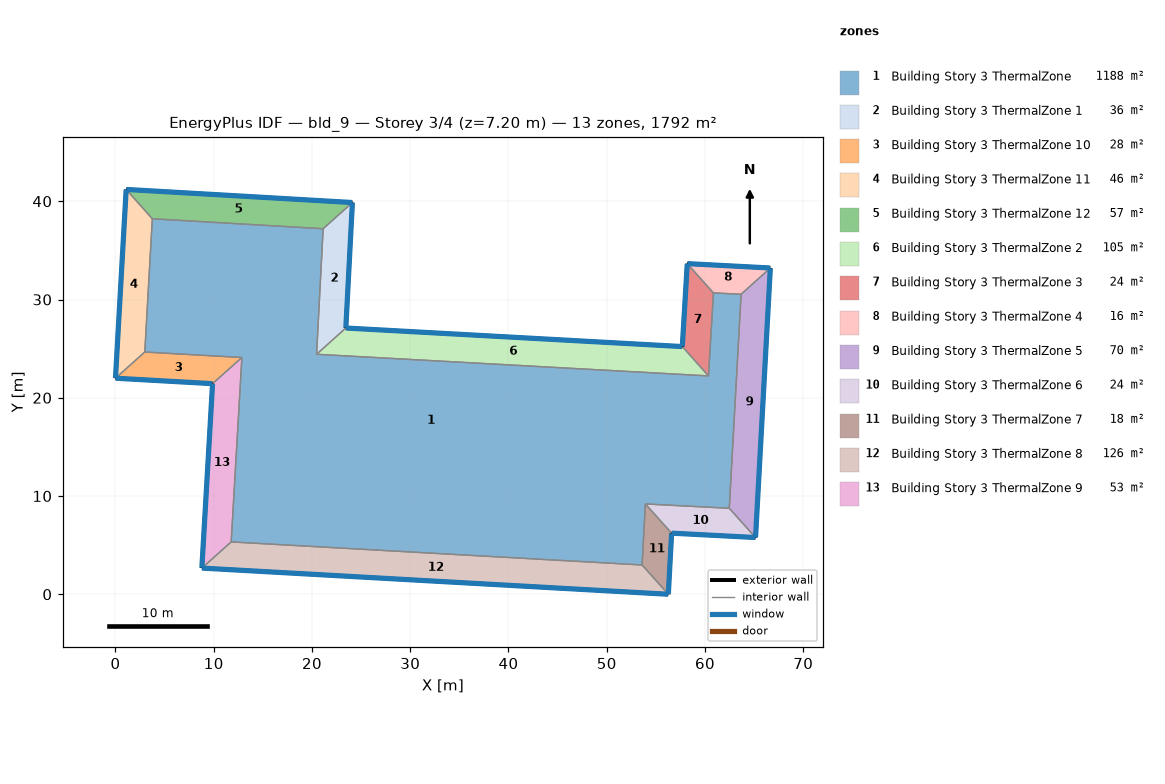
=== STOREY PLAN SPEC (per zone: floor XY polygon, exterior-wall plan segments, windows/doors) ===
zone 1: Building Story 3 ThermalZone  (1188.1 m²)
  floor: (21.14, 37.20) (20.47, 24.43) (60.35, 22.23) (60.86, 30.67) (63.68, 30.53) (62.47, 8.75) (53.93, 9.19) (53.60, 2.98) (11.78, 5.33) (12.87, 24.10) (2.98, 24.65) (3.75, 38.22)
  interior walls: 12
zone 2: Building Story 3 ThermalZone 1  (36.3 m²)
  floor: (24.12, 39.87) (23.45, 27.10) (20.47, 24.43) (21.14, 37.20)
  exterior wall: (23.45, 27.10) – (24.12, 39.87)  [12.8 m]
    window: (23.45, 27.12) – (24.11, 39.85)  [13.8 m²]
  interior walls: 3
zone 3: Building Story 3 ThermalZone 10  (28.0 m²)
  floor: (9.88, 21.43) (0.00, 21.99) (2.98, 24.65) (12.87, 24.10)
  exterior wall: (0.00, 21.99) – (9.88, 21.43)  [9.9 m]
    window: (0.03, 21.99) – (9.86, 21.44)  [10.7 m²]
  interior walls: 3
zone 4: Building Story 3 ThermalZone 11  (46.4 m²)
  floor: (0.00, 21.99) (1.09, 41.20) (3.75, 38.22) (2.98, 24.65)
  exterior wall: (1.09, 41.20) – (0.00, 21.99)  [19.2 m]
    window: (1.09, 41.18) – (0.00, 22.02)  [20.8 m²]
  interior walls: 3
zone 5: Building Story 3 ThermalZone 12  (57.3 m²)
  floor: (1.09, 41.20) (24.12, 39.87) (21.14, 37.20) (3.75, 38.22)
  exterior wall: (24.12, 39.87) – (1.09, 41.20)  [23.1 m]
    window: (24.09, 39.87) – (1.11, 41.20)  [24.9 m²]
  interior walls: 3
zone 6: Building Story 3 ThermalZone 2  (105.2 m²)
  floor: (23.45, 27.10) (57.69, 25.21) (60.35, 22.23) (20.47, 24.43)
  exterior wall: (57.69, 25.21) – (23.45, 27.10)  [34.3 m]
    window: (57.67, 25.21) – (23.47, 27.10)  [37.0 m²]
  interior walls: 3
zone 7: Building Story 3 ThermalZone 3  (24.0 m²)
  floor: (57.69, 25.21) (58.19, 33.65) (60.86, 30.67) (60.35, 22.23)
  exterior wall: (58.19, 33.65) – (57.69, 25.21)  [8.5 m]
    window: (58.19, 33.63) – (57.69, 25.24)  [9.1 m²]
  interior walls: 3
zone 8: Building Story 3 ThermalZone 4  (16.0 m²)
  floor: (58.19, 33.65) (66.65, 33.21) (63.68, 30.53) (60.86, 30.67)
  exterior wall: (66.65, 33.21) – (58.19, 33.65)  [8.5 m]
    window: (66.63, 33.21) – (58.22, 33.65)  [9.1 m²]
  interior walls: 3
zone 9: Building Story 3 ThermalZone 5  (69.7 m²)
  floor: (66.65, 33.21) (65.14, 5.78) (62.47, 8.75) (63.68, 30.53)
  exterior wall: (65.14, 5.78) – (66.65, 33.21)  [27.5 m]
    window: (65.15, 5.80) – (66.65, 33.18)  [29.7 m²]
  interior walls: 3
zone 10: Building Story 3 ThermalZone 6  (24.2 m²)
  floor: (65.14, 5.78) (56.60, 6.22) (53.93, 9.19) (62.47, 8.75)
  exterior wall: (56.60, 6.22) – (65.14, 5.78)  [8.6 m]
    window: (56.63, 6.22) – (65.12, 5.78)  [9.2 m²]
  interior walls: 3
zone 11: Building Story 3 ThermalZone 7  (17.6 m²)
  floor: (56.60, 6.22) (56.27, 0.00) (53.60, 2.98) (53.93, 9.19)
  exterior wall: (56.27, 0.00) – (56.60, 6.22)  [6.2 m]
    window: (56.27, 0.03) – (56.60, 6.19)  [6.7 m²]
  interior walls: 3
zone 12: Building Story 3 ThermalZone 8  (126.4 m²)
  floor: (56.27, 0.00) (8.79, 2.67) (11.78, 5.33) (53.60, 2.98)
  exterior wall: (8.79, 2.67) – (56.27, 0.00)  [47.6 m]
    window: (8.82, 2.66) – (56.24, 0.00)  [51.4 m²]
  interior walls: 3
zone 13: Building Story 3 ThermalZone 9  (53.1 m²)
  floor: (8.79, 2.67) (9.88, 21.43) (12.87, 24.10) (11.78, 5.33)
  exterior wall: (9.88, 21.43) – (8.79, 2.67)  [18.8 m]
    window: (9.88, 21.41) – (8.79, 2.69)  [20.3 m²]
  interior walls: 3

=== DERIVED (storey summary) ===
Building: bld_9
Storey: 3 of 4  (floor level z = 7.20 m)
Storey gross floor area: 1792.3 m²
Zones on this storey: 13
  - Building Story 3 ThermalZone: floor 1188.1 m²
  - Building Story 3 ThermalZone 1: floor 36.3 m²; exterior wall 12.8 m (46.0 m²); 1 window(s) 13.8 m²; WWR 30.0%
  - Building Story 3 ThermalZone 10: floor 28.0 m²; exterior wall 9.9 m (35.6 m²); 1 window(s) 10.7 m²; WWR 30.0%
  - Building Story 3 ThermalZone 11: floor 46.4 m²; exterior wall 19.2 m (69.3 m²); 1 window(s) 20.8 m²; WWR 30.0%
  - Building Story 3 ThermalZone 12: floor 57.3 m²; exterior wall 23.1 m (83.0 m²); 1 window(s) 24.9 m²; WWR 30.0%
  - Building Story 3 ThermalZone 2: floor 105.2 m²; exterior wall 34.3 m (123.5 m²); 1 window(s) 37.0 m²; WWR 30.0%
  - Building Story 3 ThermalZone 3: floor 24.0 m²; exterior wall 8.5 m (30.4 m²); 1 window(s) 9.1 m²; WWR 30.0%
  - Building Story 3 ThermalZone 4: floor 16.0 m²; exterior wall 8.5 m (30.5 m²); 1 window(s) 9.1 m²; WWR 30.0%
  - Building Story 3 ThermalZone 5: floor 69.7 m²; exterior wall 27.5 m (98.9 m²); 1 window(s) 29.7 m²; WWR 30.0%
  - Building Story 3 ThermalZone 6: floor 24.2 m²; exterior wall 8.6 m (30.8 m²); 1 window(s) 9.2 m²; WWR 30.0%
  - Building Story 3 ThermalZone 7: floor 17.6 m²; exterior wall 6.2 m (22.4 m²); 1 window(s) 6.7 m²; WWR 30.0%
  - Building Story 3 ThermalZone 8: floor 126.4 m²; exterior wall 47.6 m (171.2 m²); 1 window(s) 51.4 m²; WWR 30.0%
  - Building Story 3 ThermalZone 9: floor 53.1 m²; exterior wall 18.8 m (67.7 m²); 1 window(s) 20.3 m²; WWR 30.0%
Zone adjacency: (none detected)